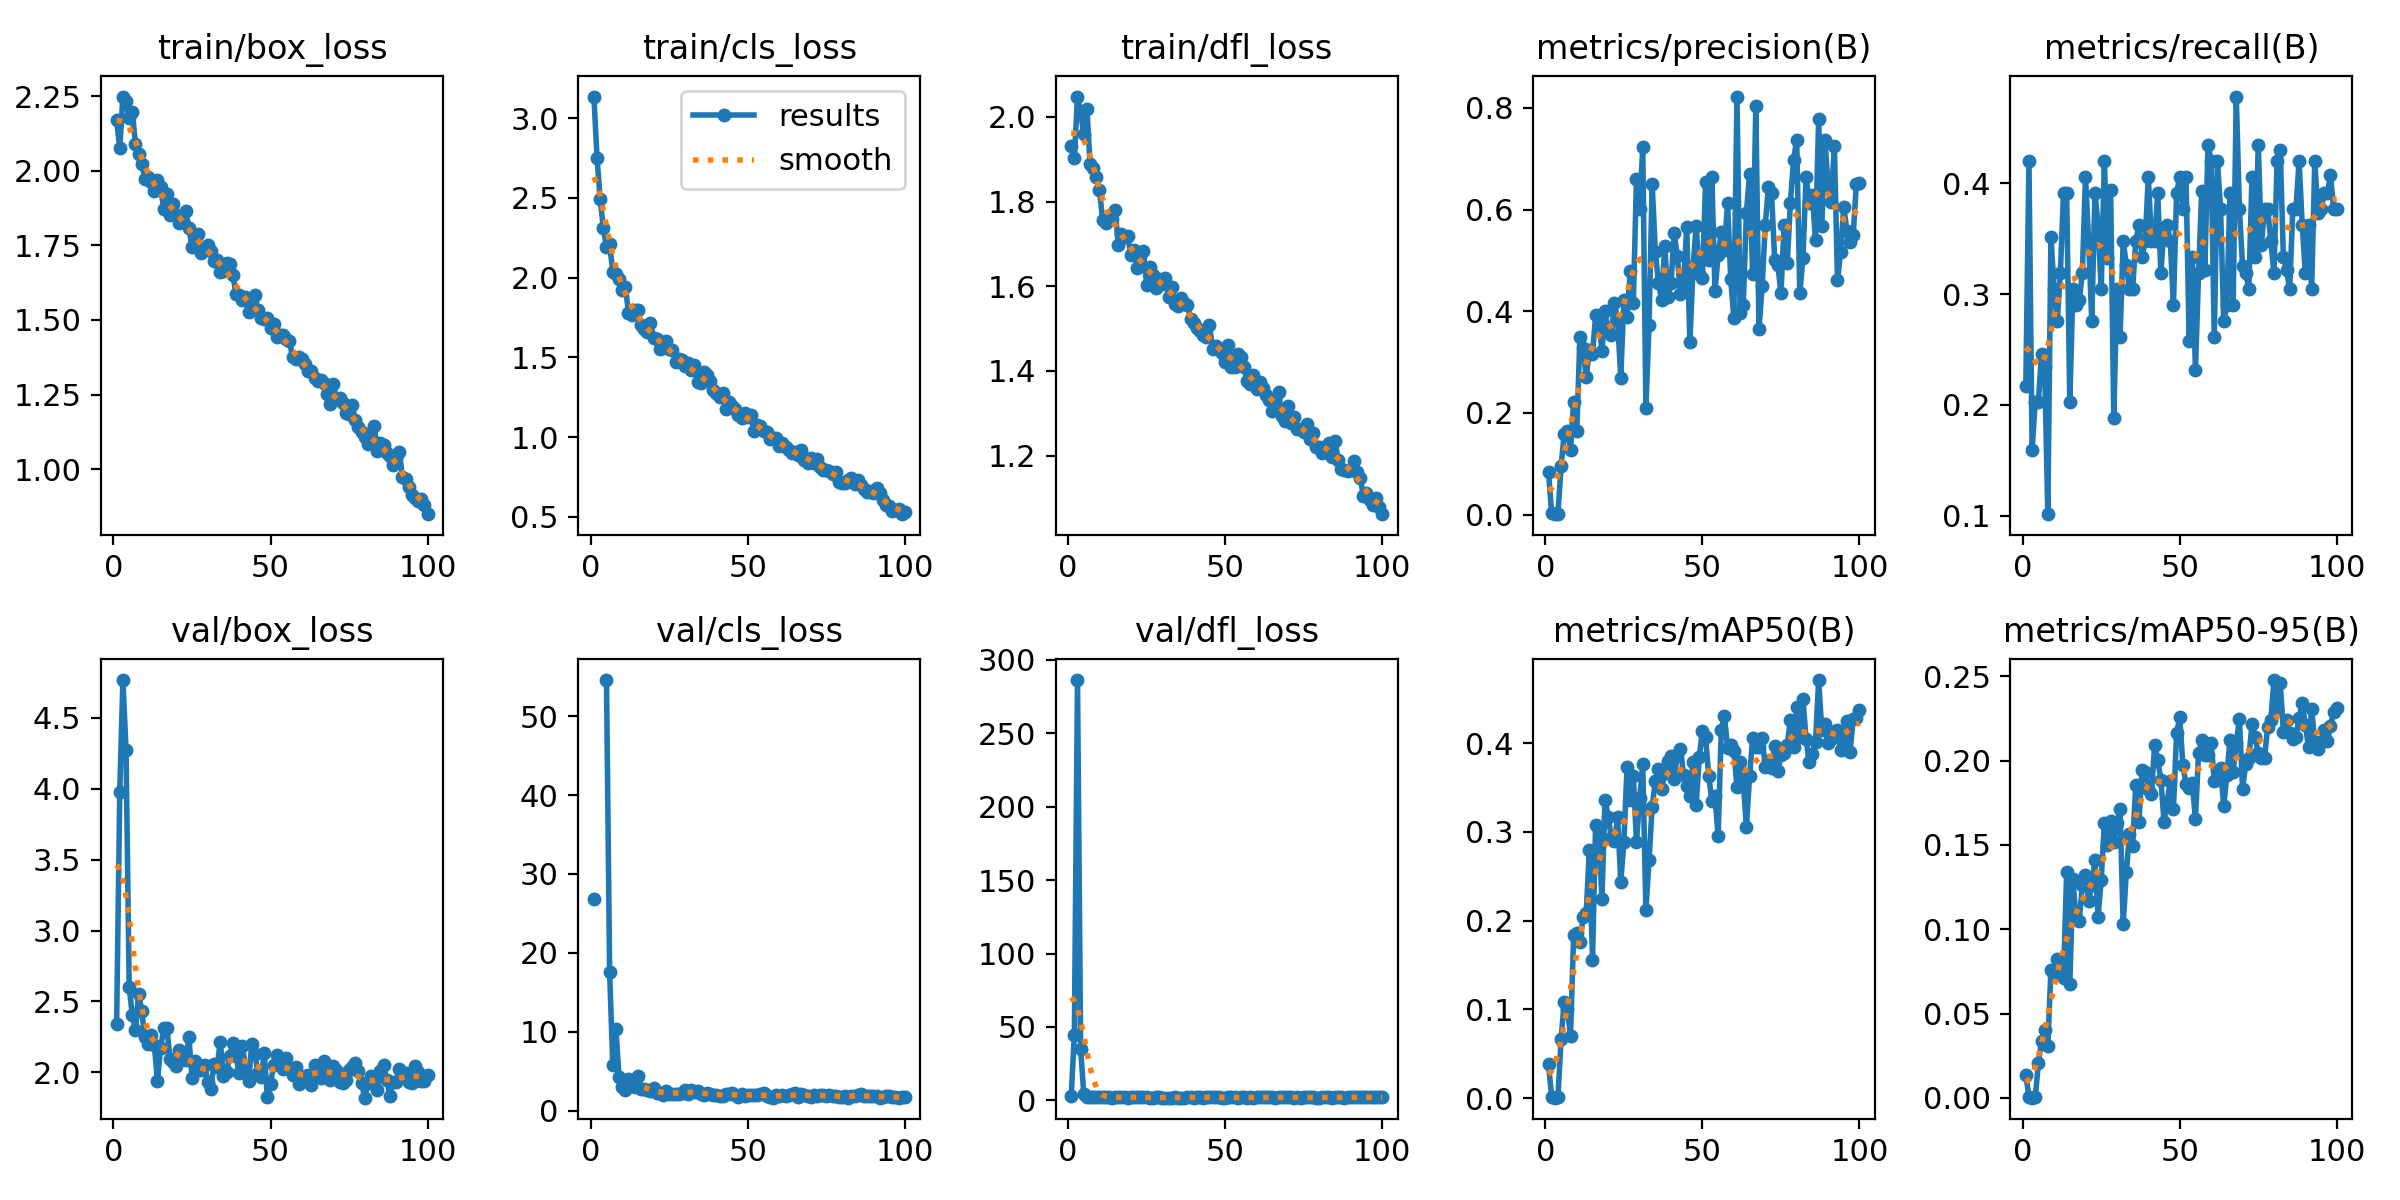

Source data for this figure (header and first rows):
epoch, time, train/box_loss, train/cls_loss, train/dfl_loss, metrics/precision(B), metrics/recall(B), metrics/mAP50(B), metrics/mAP50-95(B), val/box_loss, val/cls_loss, val/dfl_loss, lr/pg0, lr/pg1, lr/pg2
1, 114.2, 2.169, 3.135, 1.931, 0.08329, 0.2174, 0.0381, 0.01366, 2.34, 26.85, 3.11, 0.0005393, 0.0005393, 0.0005393
2, 194.9, 2.075, 2.749, 1.902, 0.00218, 0.4203, 0.00138, 0.00036, 3.977, inf, 44.84, 0.001084, 0.001084, 0.001084
3, 271.8, 2.248, 2.491, 2.048, 0.00068, 0.1594, 0.0004, 0.0001, 4.766, nan, 286.2, 0.001618, 0.001618, 0.001618
4, 329.1, 2.235, 2.311, 2.009, 0.00158, 0.2029, 0.00087, 0.00033, 4.273, inf, 35.33, 0.001617, 0.001617, 0.001617
5, 402, 2.177, 2.192, 1.961, 0.09459, 0.2029, 0.0664, 0.02053, 2.601, 54.59, 4.057, 0.001601, 0.001601, 0.001601
6, 476.5, 2.197, 2.209, 2.019, 0.1593, 0.2464, 0.1083, 0.0336, 2.403, 17.61, 2.652, 0.001584, 0.001584, 0.001584
7, 553.7, 2.091, 2.037, 1.888, 0.1646, 0.2341, 0.1009, 0.04051, 2.297, 5.839, 2.429, 0.001568, 0.001568, 0.001568
8, 635.3, 2.056, 2.021, 1.878, 0.1269, 0.1014, 0.07042, 0.03078, 2.551, 10.29, 2.36, 0.001551, 0.001551, 0.001551
9, 747.4, 2.024, 1.993, 1.857, 0.2222, 0.3519, 0.1835, 0.07599, 2.431, 4.244, 2.192, 0.001535, 0.001535, 0.001535
10, 824.4, 1.972, 1.923, 1.827, 0.1647, 0.3044, 0.1865, 0.07279, 2.248, 2.992, 2.117, 0.001518, 0.001518, 0.001518
11, 904.9, 1.979, 1.943, 1.756, 0.3494, 0.2754, 0.1757, 0.0822, 2.202, 2.568, 2.088, 0.001502, 0.001502, 0.001502
12, 995.8, 1.962, 1.781, 1.749, 0.328, 0.3188, 0.2035, 0.07603, 2.263, 3.951, 2.245, 0.001485, 0.001485, 0.001485
13, 1075, 1.933, 1.764, 1.758, 0.2699, 0.3913, 0.2086, 0.0711, 2.193, 3.717, 2.144, 0.001469, 0.001469, 0.001469
14, 1147, 1.969, 1.794, 1.759, 0.3241, 0.3913, 0.2797, 0.134, 1.938, 2.945, 1.921, 0.001452, 0.001452, 0.001452
15, 1224, 1.945, 1.798, 1.779, 0.3155, 0.2029, 0.1556, 0.06754, 2.172, 4.384, 2.054, 0.001436, 0.001436, 0.001436
16, 1341, 1.872, 1.7, 1.698, 0.392, 0.3044, 0.3082, 0.1295, 2.311, 2.786, 2.114, 0.001419, 0.001419, 0.001419
17, 1454, 1.921, 1.678, 1.723, 0.3858, 0.2899, 0.3027, 0.1059, 2.314, 2.699, 2.318, 0.001403, 0.001403, 0.001403
18, 1553, 1.85, 1.658, 1.717, 0.3209, 0.2946, 0.2243, 0.1048, 2.094, 2.634, 2.095, 0.001386, 0.001386, 0.001386
19, 1657, 1.889, 1.717, 1.719, 0.4009, 0.3188, 0.3364, 0.1262, 2.074, 2.449, 1.936, 0.00137, 0.00137, 0.00137
20, 1775, 1.851, 1.62, 1.673, 0.3609, 0.4058, 0.3168, 0.1321, 2.047, 2.913, 1.99, 0.001353, 0.001353, 0.001353
21, 1896, 1.826, 1.615, 1.685, 0.3531, 0.3478, 0.2934, 0.1169, 2.155, 2.242, 2.084, 0.001337, 0.001337, 0.001337
22, 1997, 1.829, 1.552, 1.643, 0.4161, 0.2754, 0.2892, 0.126, 2.111, 2.202, 2.043, 0.00132, 0.00132, 0.00132
23, 2096, 1.865, 1.572, 1.671, 0.3821, 0.3913, 0.3166, 0.1408, 2.088, 1.951, 2.108, 0.001304, 0.001304, 0.001304
24, 2222, 1.809, 1.605, 1.683, 0.2696, 0.3623, 0.2439, 0.1074, 2.252, 2.542, 2.195, 0.001287, 0.001287, 0.001287
25, 2324, 1.744, 1.551, 1.603, 0.4231, 0.3044, 0.2887, 0.1292, 1.961, 2.163, 2.011, 0.001271, 0.001271, 0.001271
26, 2435, 1.771, 1.544, 1.645, 0.389, 0.4203, 0.3727, 0.1627, 2.083, 2.145, 1.965, 0.001254, 0.001254, 0.001254
27, 2557, 1.788, 1.468, 1.627, 0.4784, 0.3323, 0.3355, 0.1502, 2.031, 2.049, 1.938, 0.001238, 0.001238, 0.001238
28, 2629, 1.723, 1.491, 1.597, 0.4169, 0.3937, 0.3631, 0.1643, 2.015, 2.133, 2.072, 0.001221, 0.001221, 0.001221
29, 2733, 1.742, 1.481, 1.617, 0.6593, 0.1884, 0.2881, 0.1514, 2.056, 2.246, 2.093, 0.001205, 0.001205, 0.001205
30, 2839, 1.751, 1.447, 1.604, 0.6004, 0.3044, 0.3378, 0.1629, 1.935, 2.611, 1.898, 0.001188, 0.001188, 0.001188
31, 2934, 1.732, 1.462, 1.619, 0.7225, 0.2609, 0.3759, 0.1711, 1.88, 2.131, 1.861, 0.001172, 0.001172, 0.001172
32, 3022, 1.696, 1.419, 1.574, 0.21, 0.3478, 0.2115, 0.1029, 2.062, 2.649, 1.94, 0.001155, 0.001155, 0.001155
33, 3111, 1.702, 1.451, 1.599, 0.3721, 0.3264, 0.2681, 0.1339, 2.039, 2.419, 1.958, 0.001139, 0.001139, 0.001139
34, 3215, 1.661, 1.344, 1.557, 0.6502, 0.3044, 0.3284, 0.1563, 2.217, 2.449, 2.141, 0.001122, 0.001122, 0.001122
35, 3310, 1.664, 1.34, 1.554, 0.5175, 0.3044, 0.3569, 0.1496, 1.974, 2.133, 1.934, 0.001106, 0.001106, 0.001106
36, 3423, 1.689, 1.41, 1.572, 0.4564, 0.3478, 0.371, 0.1855, 2, 1.938, 1.963, 0.001089, 0.001089, 0.001089
37, 3528, 1.687, 1.391, 1.559, 0.4219, 0.3623, 0.3478, 0.1633, 2.117, 2.219, 1.972, 0.001073, 0.001073, 0.001073
38, 3621, 1.652, 1.349, 1.555, 0.5288, 0.3333, 0.3664, 0.1943, 2.209, 2.158, 2.142, 0.001056, 0.001056, 0.001056
39, 3716, 1.585, 1.292, 1.522, 0.428, 0.3478, 0.3803, 0.1934, 2.114, 1.979, 2.066, 0.00104, 0.00104, 0.00104
40, 3810, 1.585, 1.279, 1.514, 0.4555, 0.4058, 0.3857, 0.1833, 1.992, 1.996, 1.93, 0.001023, 0.001023, 0.001023
41, 3883, 1.568, 1.252, 1.502, 0.5547, 0.3478, 0.3592, 0.1803, 2.189, 1.836, 2.293, 0.001007, 0.001007, 0.001007
42, 3971, 1.577, 1.273, 1.495, 0.508, 0.3478, 0.3861, 0.209, 2.041, 1.906, 2.049, 0.0009904, 0.0009904, 0.0009904
43, 4049, 1.527, 1.174, 1.484, 0.4348, 0.3913, 0.3937, 0.2003, 1.939, 2.112, 1.946, 0.0009739, 0.0009739, 0.0009739
44, 4132, 1.541, 1.219, 1.481, 0.4538, 0.3188, 0.3646, 0.1887, 2.197, 2.057, 2.151, 0.0009574, 0.0009574, 0.0009574
45, 4217, 1.584, 1.192, 1.507, 0.5665, 0.3599, 0.3521, 0.1637, 2.132, 2.276, 1.982, 0.0009409, 0.0009409, 0.0009409
46, 4309, 1.534, 1.173, 1.453, 0.3388, 0.3623, 0.3407, 0.1756, 1.994, 1.979, 2.018, 0.0009244, 0.0009244, 0.0009244
47, 4391, 1.506, 1.14, 1.459, 0.4849, 0.3478, 0.3782, 0.1879, 1.967, 1.771, 2.009, 0.0009078, 0.0009078, 0.0009078
48, 4475, 1.502, 1.117, 1.452, 0.5686, 0.2899, 0.3305, 0.1713, 2.134, 2.168, 2.067, 0.0008913, 0.0008913, 0.0008913
49, 4568, 1.506, 1.152, 1.443, 0.4734, 0.3913, 0.3846, 0.2164, 1.828, 1.843, 1.905, 0.0008748, 0.0008748, 0.0008748
50, 4662, 1.473, 1.125, 1.42, 0.4663, 0.4058, 0.4139, 0.2257, 1.921, 1.987, 1.964, 0.0008583, 0.0008583, 0.0008583
51, 4757, 1.486, 1.14, 1.462, 0.655, 0.3768, 0.4065, 0.1974, 2.053, 1.949, 2.055, 0.0008418, 0.0008418, 0.0008418
52, 4857, 1.442, 1.038, 1.409, 0.4999, 0.4058, 0.3632, 0.1859, 2.125, 2.035, 2.057, 0.0008253, 0.0008253, 0.0008253
53, 4930, 1.449, 1.075, 1.408, 0.664, 0.2579, 0.3345, 0.184, 2.079, 1.981, 2.005, 0.0008088, 0.0008088, 0.0008088
54, 5013, 1.449, 1.067, 1.439, 0.4392, 0.3333, 0.34, 0.1865, 2.021, 2.099, 1.961, 0.0007923, 0.0007923, 0.0007923
55, 5084, 1.437, 1.039, 1.434, 0.5106, 0.2319, 0.2949, 0.1655, 2.104, 2.238, 2.02, 0.0007758, 0.0007758, 0.0007758
56, 5169, 1.431, 1.03, 1.41, 0.555, 0.3188, 0.415, 0.2043, 2.03, 1.877, 1.983, 0.0007593, 0.0007593, 0.0007593
57, 5231, 1.376, 0.9876, 1.377, 0.5205, 0.3933, 0.4305, 0.212, 1.983, 1.696, 1.955, 0.0007428, 0.0007428, 0.0007428
58, 5338, 1.369, 0.9944, 1.369, 0.613, 0.3215, 0.3943, 0.2033, 2.038, 1.652, 2.014, 0.0007263, 0.0007263, 0.0007263
59, 5410, 1.374, 0.9958, 1.391, 0.4642, 0.4348, 0.3976, 0.2031, 1.917, 1.919, 1.964, 0.0007098, 0.0007098, 0.0007098
60, 5516, 1.368, 0.9459, 1.357, 0.3869, 0.4203, 0.3912, 0.2104, 1.95, 1.806, 1.987, 0.0006933, 0.0006933, 0.0006933
... 40 more rows
